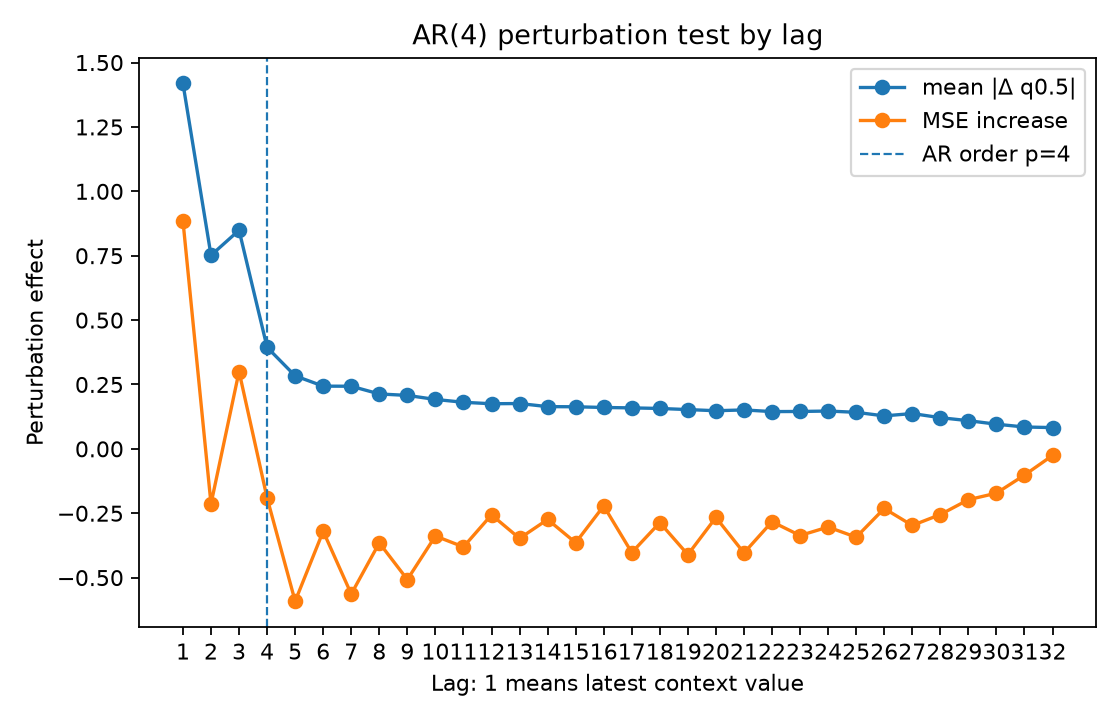

Values plotted in this chart, from the file beside it:
lag, true_lag, is_within_ar_order, true_lag_within_ar_order, mean_abs_delta, mean_squared_delta, mse_to_conditional_mean_after_perturb, mse_increase_to_conditional_mean
1.0, 1.0, 1.0, 1.0, 1.419, 5.71, 9.129, 0.8858
2.0, 2.0, 1.0, 1.0, 0.7516, 1.504, 8.03, -0.2137
3.0, 3.0, 1.0, 1.0, 0.849, 1.758, 8.544, 0.3003
4.0, 4.0, 1.0, 1.0, 0.3942, 0.4173, 8.053, -0.1908
5.0, 5.0, 0.0, 0.0, 0.2835, 0.2193, 7.652, -0.5916
6.0, 6.0, 0.0, 0.0, 0.2436, 0.1922, 7.924, -0.32
7.0, 7.0, 0.0, 0.0, 0.2432, 0.1929, 7.68, -0.5637
8.0, 8.0, 0.0, 0.0, 0.2132, 0.1565, 7.878, -0.3651
9.0, 9.0, 0.0, 0.0, 0.2076, 0.1527, 7.736, -0.5074
10.0, 10.0, 0.0, 0.0, 0.1919, 0.1266, 7.905, -0.3385
11.0, 11.0, 0.0, 0.0, 0.1809, 0.1131, 7.863, -0.3808
12.0, 12.0, 0.0, 0.0, 0.1752, 0.1037, 7.987, -0.2563
13.0, 13.0, 0.0, 0.0, 0.176, 0.1133, 7.896, -0.3476
14.0, 14.0, 0.0, 0.0, 0.164, 0.09454, 7.969, -0.2742
15.0, 15.0, 0.0, 0.0, 0.1634, 0.09348, 7.879, -0.3644
16.0, 16.0, 0.0, 0.0, 0.1607, 0.09458, 8.022, -0.2216
17.0, 17.0, 0.0, 0.0, 0.1591, 0.09752, 7.841, -0.4026
18.0, 18.0, 0.0, 0.0, 0.1569, 0.09968, 7.957, -0.2863
19.0, 19.0, 0.0, 0.0, 0.1526, 0.09104, 7.833, -0.4107
20.0, 20.0, 0.0, 0.0, 0.1481, 0.08046, 7.977, -0.2664
21.0, 21.0, 0.0, 0.0, 0.1512, 0.0859, 7.839, -0.4042
22.0, 22.0, 0.0, 0.0, 0.1447, 0.07536, 7.961, -0.2829
23.0, 23.0, 0.0, 0.0, 0.1452, 0.07729, 7.907, -0.3365
24.0, 24.0, 0.0, 0.0, 0.1469, 0.07491, 7.94, -0.3035
25.0, 25.0, 0.0, 0.0, 0.1419, 0.07867, 7.901, -0.343
26.0, 26.0, 0.0, 0.0, 0.128, 0.05968, 8.012, -0.2315
27.0, 27.0, 0.0, 0.0, 0.1372, 0.07036, 7.946, -0.2973
28.0, 28.0, 0.0, 0.0, 0.1211, 0.0497, 7.989, -0.2551
29.0, 29.0, 0.0, 0.0, 0.1095, 0.04109, 8.046, -0.1974
30.0, 30.0, 0.0, 0.0, 0.09574, 0.02984, 8.072, -0.172
31.0, 31.0, 0.0, 0.0, 0.08492, 0.02276, 8.142, -0.1019
32.0, 32.0, 0.0, 0.0, 0.08261, 0.01976, 8.218, -0.0256
